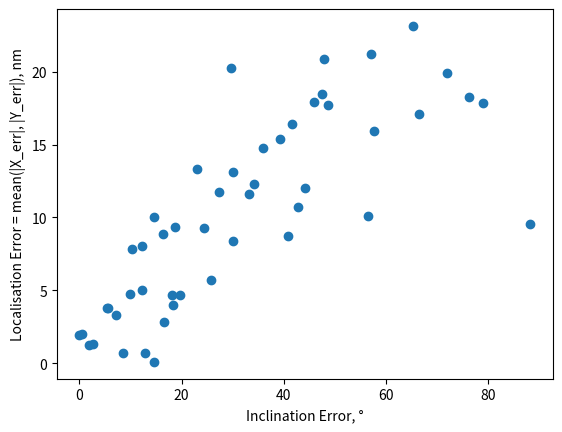

Generate this figure with matplotlib:
import matplotlib.pyplot as plt

# Example data
inc_err = [0.00, 88.16, 76.28, 65.31, 71.86, 66.45, 78.98, 12.86, 14.69, 16.53, 18.37, 57.57, 57.03, 56.44, 25.71, 48.59, 47.46, 47.80, 45.87, 41.64, 42.70, 44.03, 39.28, 40.72, 34.23, 35.97, 33.09, 29.95, 30.02, 29.70, 27.29, 22.93, 24.30, 19.66, 18.15, 18.64, 16.41, 14.52, 12.34, 12.17, 10.29, 9.82, 8.60, 5.65, 7.21, 5.50, 2.77, 1.93, 0.49]
loc_err = [1.93, 9.55, 18.24, 23.14, 19.94, 17.13, 17.88, 0.68, 0.09, 2.81, 3.98, 15.93, 21.19, 10.09, 5.71, 17.71, 18.50, 20.90, 17.92, 16.44, 10.69, 12.01, 15.35, 8.72, 12.32, 14.77, 11.63, 8.36, 13.14, 20.28, 11.77, 13.31, 9.28, 4.66, 4.68, 9.35, 8.89, 10.06, 8.03, 5.02, 7.84, 4.76, 0.70, 3.82, 3.34, 3.78, 1.29, 1.24, 1.99]

# Create the scatter plot
plt.scatter(inc_err, loc_err)

# Add labels and title
plt.xlabel('Inclination Error, °')
plt.ylabel('Localisation Error = mean(|X_err|, |Y_err|), nm')

# Show the plot
plt.show()

